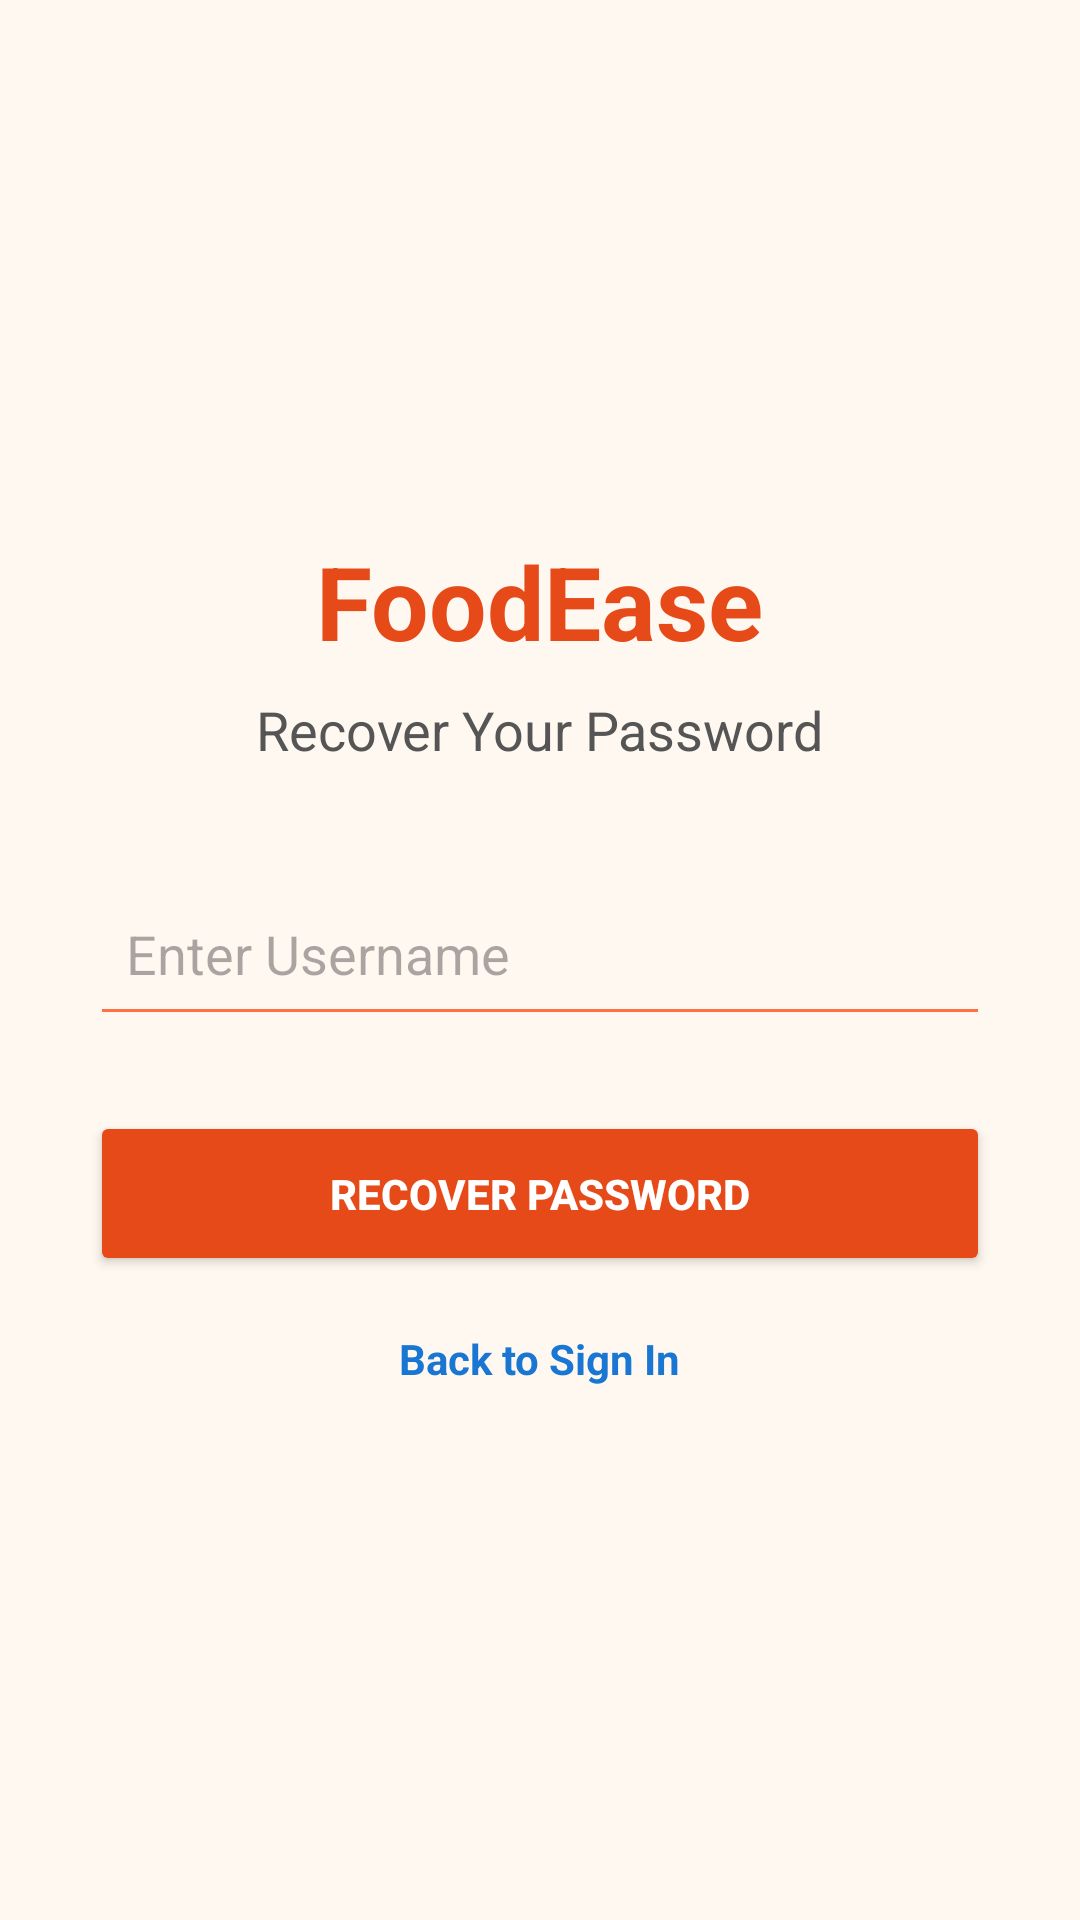

The Android layout XML behind this screen, and the referenced resources:
<!-- AndroidManifest.xml: application theme Theme.FoodEase -->
<!-- res/layout/activity_forgot_password.xml -->
<?xml version="1.0" encoding="utf-8"?>
<LinearLayout xmlns:android="http://schemas.android.com/apk/res/android"
    android:layout_width="match_parent"
    android:layout_height="match_parent"
    android:background="@color/food_background"
    android:gravity="center"
    android:orientation="vertical"
    android:padding="30dp">

    <TextView
        android:id="@+id/textview_app_name"
        android:layout_width="wrap_content"
        android:layout_height="wrap_content"
        android:layout_marginBottom="8dp"
        android:text="@string/app_name"
        android:textColor="@color/food_primary"
        android:textSize="34sp"
        android:textStyle="bold" />

    <TextView
        android:id="@+id/textview_forgot_password_title"
        android:layout_width="wrap_content"
        android:layout_height="wrap_content"
        android:layout_marginBottom="35dp"
        android:text="@string/forgot_password_title"
        android:textColor="@color/text_secondary"
        android:textSize="18sp" />

    <EditText
        android:id="@+id/edittext_forgot_password_username"
        android:layout_width="match_parent"
        android:layout_height="55dp"
        android:layout_marginBottom="25dp"
        android:backgroundTint="@color/food_accent"
        android:hint="@string/hint_username"
        android:padding="12dp" />

    <Button
        android:id="@+id/button_recover_password"
        android:layout_width="match_parent"
        android:layout_height="55dp"
        android:backgroundTint="@color/food_primary"
        android:text="@string/button_recover_password"
        android:textColor="@color/white"
        android:textStyle="bold" />

    <TextView
        android:id="@+id/textview_back_to_login"
        android:layout_width="wrap_content"
        android:layout_height="wrap_content"
        android:layout_marginTop="18dp"
        android:text="@string/link_back_to_login"
        android:textColor="@color/link_blue"
        android:textStyle="bold" />

</LinearLayout>
<!-- resources referenced by this layout -->
<resources>
  <color name="food_accent">#FF7043</color>
  <color name="food_background">#FFF8F0</color>
  <color name="food_primary">#E64A19</color>
  <color name="link_blue">#1976D2</color>
  <color name="text_secondary">#555555</color>
  <color name="white">#FFFFFFFF</color>
  <string name="app_name">FoodEase</string>
  <string name="button_recover_password">RECOVER PASSWORD</string>
  <string name="forgot_password_title">Recover Your Password</string>
  <string name="hint_username">Enter Username</string>
  <string name="link_back_to_login">Back to Sign In</string>
  <style name="Theme.FoodEase" parent="Base.Theme.FoodEase" />
  <style name="Base.Theme.FoodEase" parent="Theme.Material3.DayNight.NoActionBar">
          
          
      </style>
</resources>
